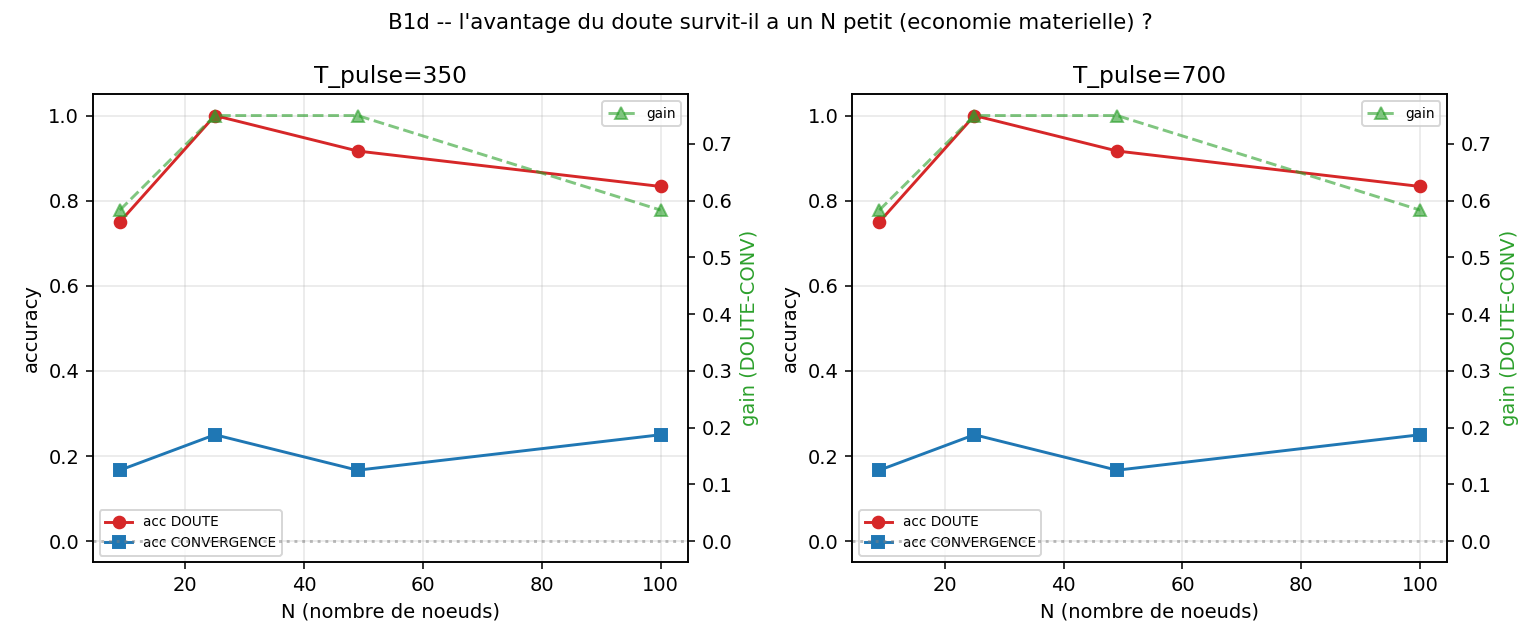

Source data for this figure (header and first rows):
side, n, n_distract, n_true, t_pulse, pct_flip, acc_doute, acc_conv, gain, acc_final
3, 9, 2, 1, 350, 58.33, 0.75, 0.1667, 0.5833, 0.5833
3, 9, 2, 1, 700, 58.33, 0.75, 0.1667, 0.5833, 0.5833
5, 25, 6, 4, 350, 75, 1, 0.25, 0.75, 0.75
5, 25, 6, 4, 700, 75, 1, 0.25, 0.75, 0.75
7, 49, 13, 7, 350, 83.33, 0.9167, 0.1667, 0.75, 0.8333
7, 49, 13, 7, 700, 75, 0.9167, 0.1667, 0.75, 0.75
10, 100, 26, 14, 350, 75, 0.8333, 0.25, 0.5833, 0.75
10, 100, 26, 14, 700, 75, 0.8333, 0.25, 0.5833, 0.75
